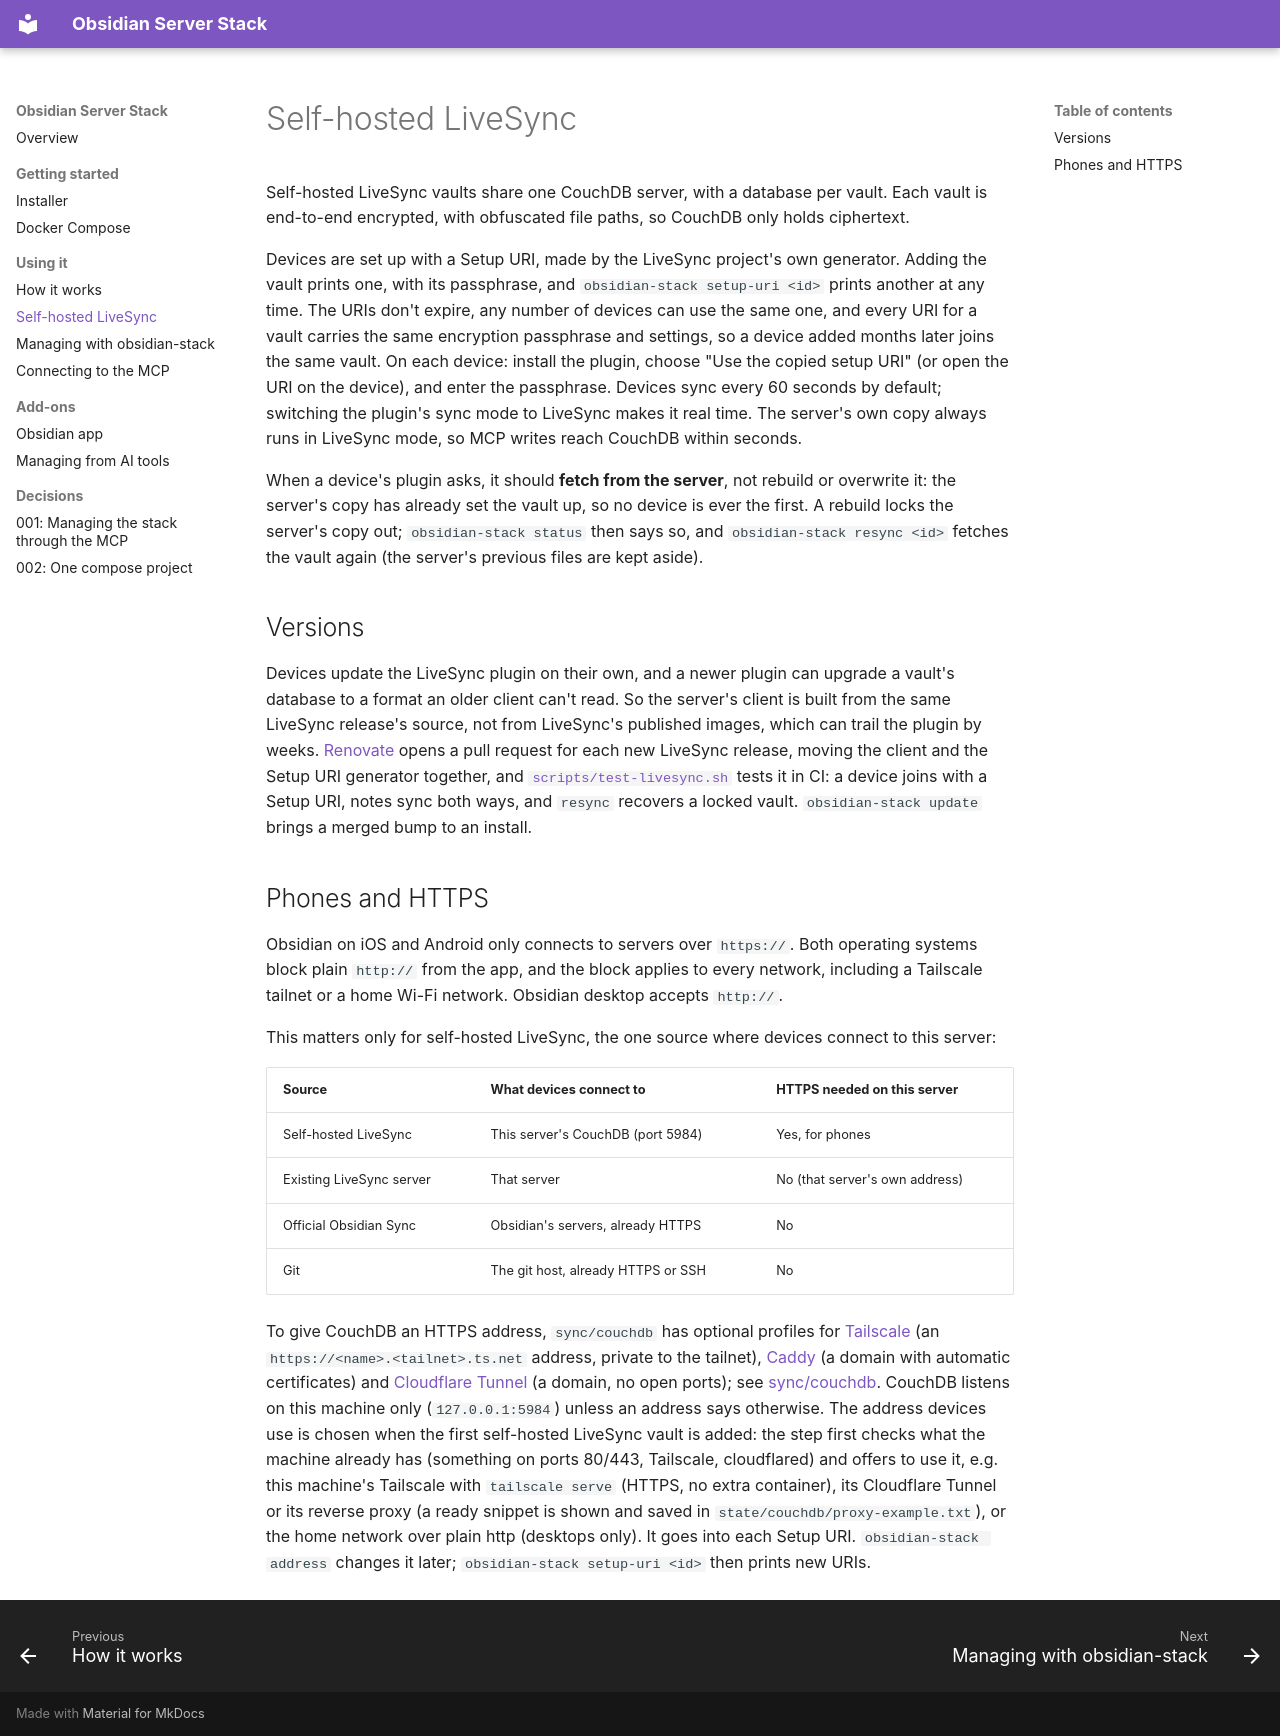

repository: Jacob-Stokes/obsidian-server-stack · page: livesync/index.html · generator: mkdocs

# Self-hosted LiveSync

Self-hosted LiveSync vaults share one CouchDB server, with a database per vault. Each vault is end-to-end encrypted, with obfuscated file paths, so CouchDB only holds ciphertext.

Devices are set up with a Setup URI, made by the LiveSync project's own generator. Adding the vault prints one, with its passphrase, and `obsidian-stack setup-uri <id>` prints another at any time. The URIs don't expire, any number of devices can use the same one, and every URI for a vault carries the same encryption passphrase and settings, so a device added months later joins the same vault. On each device: install the plugin, choose "Use the copied setup URI" (or open the URI on the device), and enter the passphrase. Devices sync every 60 seconds by default; switching the plugin's sync mode to LiveSync makes it real time. The server's own copy always runs in LiveSync mode, so MCP writes reach CouchDB within seconds.

When a device's plugin asks, it should **fetch from the server**, not rebuild or overwrite it: the server's copy has already set the vault up, so no device is ever the first. A rebuild locks the server's copy out; `obsidian-stack status` then says so, and `obsidian-stack resync <id>` fetches the vault again (the server's previous files are kept aside).

## Versions

Devices update the LiveSync plugin on their own, and a newer plugin can upgrade a vault's database to a format an older client can't read. So the server's client is built from the same LiveSync release's source, not from LiveSync's published images, which can trail the plugin by weeks. [Renovate](https://docs.renovatebot.com) opens a pull request for each new LiveSync release, moving the client and the Setup URI generator together, and [`scripts/test-livesync.sh`](https://github.com/Jacob-Stokes/obsidian-server-stack/blob/main/scripts/test-livesync.sh) tests it in CI: a device joins with a Setup URI, notes sync both ways, and `resync` recovers a locked vault. `obsidian-stack update` brings a merged bump to an install.

## Phones and HTTPS

Obsidian on iOS and Android only connects to servers over `https://`. Both operating systems block plain `http://` from the app, and the block applies to every network, including a Tailscale tailnet or a home Wi-Fi network. Obsidian desktop accepts `http://`.

This matters only for self-hosted LiveSync, the one source where devices connect to this server:

| Source | What devices connect to | HTTPS needed on this server |
|---|---|---|
| Self-hosted LiveSync | This server's CouchDB (port 5984) | Yes, for phones |
| Existing LiveSync server | That server | No (that server's own address) |
| Official Obsidian Sync | Obsidian's servers, already HTTPS | No |
| Git | The git host, already HTTPS or SSH | No |

To give CouchDB an HTTPS address, `sync/couchdb` has optional profiles for [Tailscale](https://tailscale.com) (an `https://<name>.<tailnet>.ts.net` address, private to the tailnet), [Caddy](https://caddyserver.com) (a domain with automatic certificates) and [Cloudflare Tunnel](https://developers.cloudflare.com/cloudflare-one/connections/connect-networks/) (a domain, no open ports); see [sync/couchdb](https://github.com/Jacob-Stokes/obsidian-server-stack/blob/main/sync/couchdb/README.md). CouchDB listens on this machine only (`127.0.0.1:5984`) unless an address says otherwise. The address devices use is chosen when the first self-hosted LiveSync vault is added: the step first checks what the machine already has (something on ports 80/443, Tailscale, cloudflared) and offers to use it, e.g. this machine's Tailscale with `tailscale serve` (HTTPS, no extra container), its Cloudflare Tunnel or its reverse proxy (a ready snippet is shown and saved in `state/couchdb/proxy-example.txt`), or the home network over plain http (desktops only). It goes into each Setup URI. `obsidian-stack address` changes it later; `obsidian-stack setup-uri <id>` then prints new URIs.
